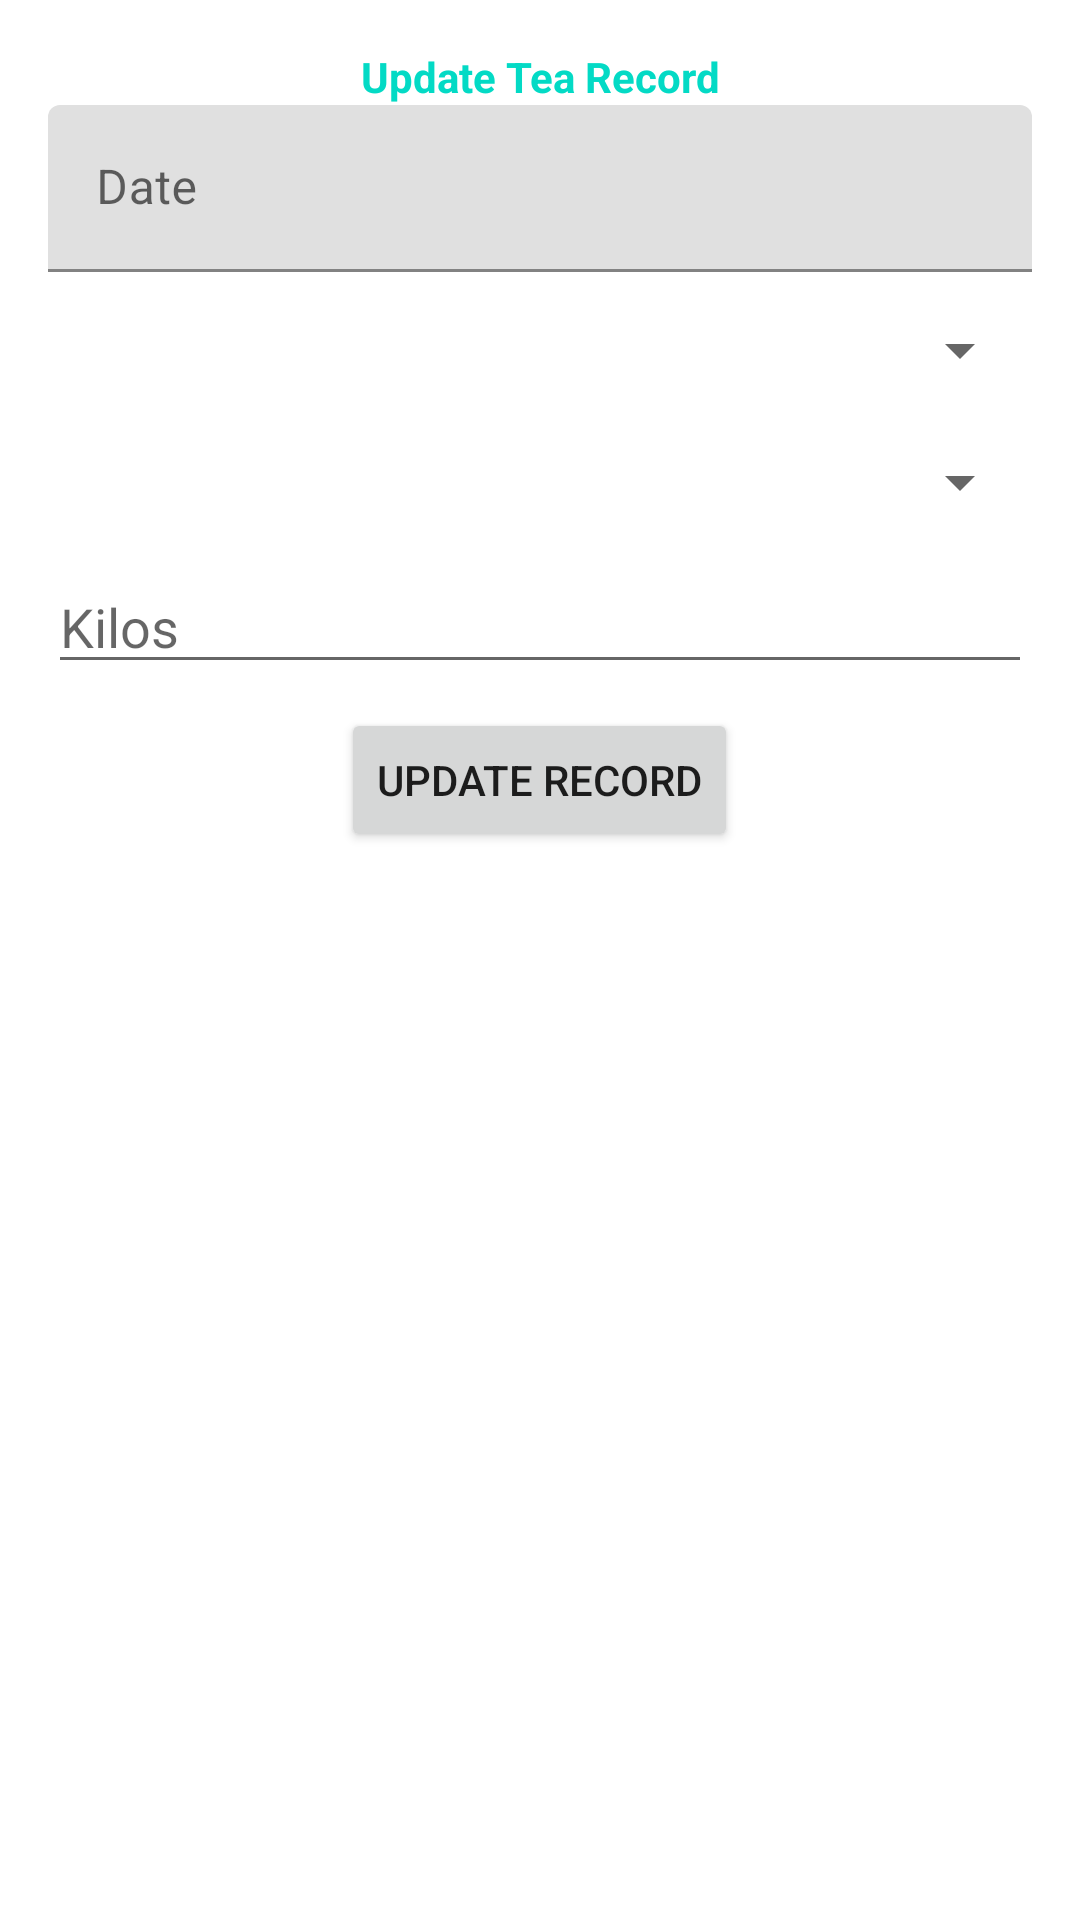

Reconstruct the res/layout file that produces this screen, plus the resources it refers to.
<!-- AndroidManifest.xml: application theme Theme.AppTea -->
<!-- res/layout/fragment_edit_record_dialog.xml -->
<?xml version="1.0" encoding="utf-8"?>
<RelativeLayout  xmlns:android="http://schemas.android.com/apk/res/android"
    xmlns:tools="http://schemas.android.com/tools"
    android:layout_width="match_parent"
    android:layout_height="match_parent"
    android:background="@drawable/rounded_corner"
    tools:context=".ui.records.EditRecordDialogFragment">

    <LinearLayout
        android:layout_width="match_parent"
        android:layout_height="wrap_content"
        android:orientation="vertical"
        android:gravity="center"
        android:padding="16dp">

        <TextView
            android:layout_width="match_parent"
            android:layout_height="wrap_content"
            android:text="Update Tea Record"
            android:textStyle="bold"
            android:textColor="@color/teal_200"
            android:gravity="center"/>



        <com.google.android.material.textfield.TextInputLayout
            android:id="@+id/updateTextInputLayoutDate"
            android:layout_width="match_parent"
            android:layout_height="wrap_content">

            <com.google.android.material.textfield.TextInputEditText
                android:id="@+id/updaterecordEntryTime"
                android:layout_width="match_parent"
                android:layout_height="wrap_content"
                android:inputType="date"
                android:focusable="false"
                android:clickable="true"
                android:hint="Date"/>
        </com.google.android.material.textfield.TextInputLayout>




        <Spinner
            android:id="@+id/spinnerCompanyName"
            android:layout_width="match_parent"
            android:layout_height="wrap_content"
            android:padding="18dp"
            android:layout_marginTop="8dp"
            android:hint="Company Plucked To" />


        <Spinner
            android:id="@+id/spinnerEmployeeName"
            android:layout_width="match_parent"
            android:layout_height="wrap_content"
            android:padding="18dp"
            android:layout_marginTop="8dp"
            android:hint="Employee Name" />


        
        <EditText
            android:id="@+id/updateTextEmployeeKilos"
            android:layout_width="match_parent"
            android:layout_height="wrap_content"
            android:inputType="numberDecimal"
            android:layout_marginTop="8dp"
            android:hint="Kilos"/>

        

        <Button
            android:id="@+id/updateRecordButton"
            android:layout_width="wrap_content"
            android:layout_height="wrap_content"
            android:layout_marginTop="8dp"
            android:text="Update Record"/>

    </LinearLayout>



</RelativeLayout>
<!-- resources referenced by this layout -->
<resources>
  <color name="teal_200">#FF03DAC5</color>
  <!-- drawable rounded_corner (drawable) -->
  <?xml version="1.0" encoding="utf-8"?>
  <shape xmlns:android="http://schemas.android.com/apk/res/android"
      android:shape="rectangle"
      >
      <corners android:radius="24dp"/>
      <stroke android:width="1dp" android:color="@color/white"/>
  
  
  
  </shape>
  <style name="Theme.AppTea" parent="Theme.MaterialComponents.DayNight.DarkActionBar">
          
          <item name="colorPrimary">@color/purple_500</item>
          <item name="colorPrimaryVariant">@color/purple_700</item>
          <item name="colorOnPrimary">@color/white</item>
          
          <item name="colorSecondary">@color/teal_200</item>
          <item name="colorSecondaryVariant">@color/teal_700</item>
          <item name="colorOnSecondary">@color/black</item>
          
          <item name="android:statusBarColor">?attr/colorPrimaryVariant</item>
          
      </style>
  <color name="white">#FFFFFFFF</color>
  <color name="purple_500">#FF6200EE</color>
  <color name="purple_700">#FF3700B3</color>
  <color name="teal_700">#FF018786</color>
  <color name="black">#FF000000</color>
</resources>
